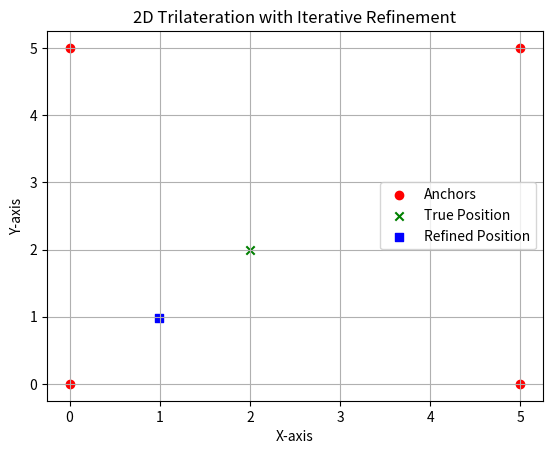

Generate this figure with matplotlib:
import numpy as np
import matplotlib.pyplot as plt

def trilateration(anchors, distances):
    n = len(anchors)
    if n < 3:
        raise ValueError("At least three anchors are needed for 2D trilateration.")
    
    x1, y1 = anchors[0]  # Reference anchor
    A = []
    b = []
    
    for i in range(1, n):
        xi, yi = anchors[i]
        A.append([x1 - xi, y1 - yi])
        b.append(0.5 * (distances[0]**2 - distances[i]**2 + xi**2 - x1**2 + yi**2 - y1**2))
    
    A = np.array(A)
    b = np.array(b)
    
    # Solve using least squares
    pos_estimate, _, _, _ = np.linalg.lstsq(A, b, rcond=None)
    return pos_estimate

def refine_position(anchors, distances, estimated_position, iterations=5):
    """Refine position iteratively by minimizing error without scipy."""
    x, y = estimated_position
    for _ in range(iterations):
        errors = np.linalg.norm(anchors - np.array([x, y]), axis=1) - distances
        grad_x = np.sum(2 * (np.linalg.norm(anchors - np.array([x, y]), axis=1) - distances) * (x - anchors[:, 0]))
        grad_y = np.sum(2 * (np.linalg.norm(anchors - np.array([x, y]), axis=1) - distances) * (y - anchors[:, 1]))
        x -= 0.01 * grad_x  # Small learning rate
        y -= 0.01 * grad_y
    return np.array([x, y])

# Define anchor points
anchors = np.array([[0, 0], [5, 0], [5, 5], [0, 5]])

# Define the true position
true_position = np.array([2, 2])

# Compute distances from true position to each anchor
distances = np.linalg.norm(anchors - true_position, axis=1)

# Estimate position
initial_estimate = trilateration(anchors, distances)
refined_estimate = refine_position(anchors, distances, initial_estimate)

print(f"True Position: {true_position}")
print(f"Initial Estimated Position: {initial_estimate}")
print(f"Refined Estimated Position: {refined_estimate}")

# Plot the result
plt.scatter(anchors[:, 0], anchors[:, 1], c='red', marker='o', label='Anchors')
plt.scatter(true_position[0], true_position[1], c='green', marker='x', label='True Position')
plt.scatter(refined_estimate[0], refined_estimate[1], c='blue', marker='s', label='Refined Position')
plt.legend()
plt.xlabel("X-axis")
plt.ylabel("Y-axis")
plt.title("2D Trilateration with Iterative Refinement")
plt.grid(True)
plt.show()
